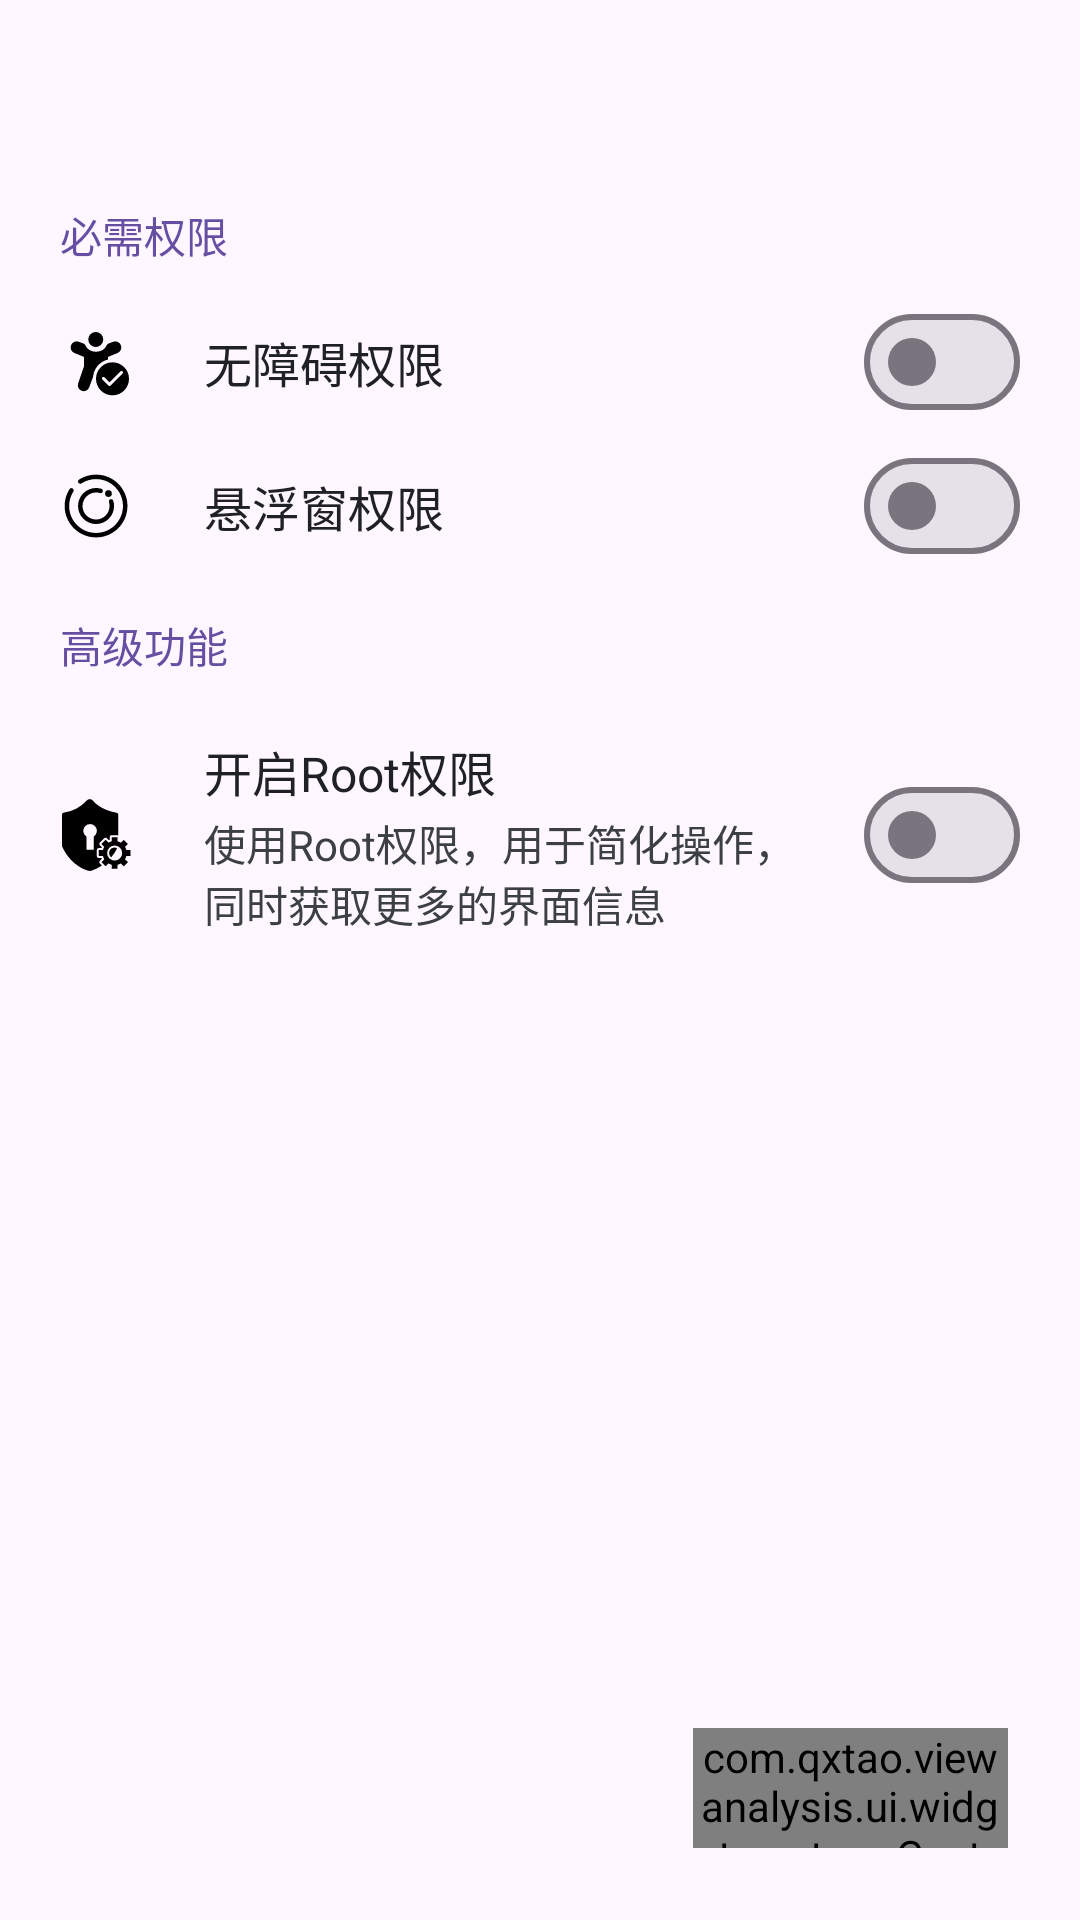

Produce the Android XML layout that renders to this screen, including the resource entries it uses.
<!-- AndroidManifest.xml: application theme Theme.ViewAnalysis -->
<!-- res/layout/activity_main.xml -->
<?xml version="1.0" encoding="utf-8"?>
<RelativeLayout xmlns:android="http://schemas.android.com/apk/res/android"
    xmlns:tools="http://schemas.android.com/tools"
    android:layout_width="match_parent"
    android:layout_height="match_parent"
    android:fitsSystemWindows="true"
    android:orientation="vertical"
    tools:context=".ui.activity.MainActivity">

    <LinearLayout
        android:id="@+id/ll_root_frame"
        android:layout_height="match_parent"
        android:layout_width="match_parent"
        android:orientation="vertical">

        <include
            android:id="@+id/include_title_bar_first"
            layout="@layout/include_title_bar_first"/>

        <androidx.core.widget.NestedScrollView
            android:layout_width="match_parent"
            android:layout_height="match_parent" >

            <LinearLayout
                android:layout_width="match_parent"
                android:layout_height="match_parent"
                android:orientation="vertical">

                <TextView
                    android:layout_width="match_parent"
                    android:layout_height="wrap_content"
                    android:textColor="@color/colorPrimary"
                    android:paddingStart="20dp"
                    android:paddingEnd="0dp"
                    android:paddingTop="12dp"
                    android:paddingBottom="8dp"
                    android:text="@string/required_permission"/>

                <RelativeLayout
                    android:id="@+id/rl_accessibility_permission"
                    android:layout_width="match_parent"
                    android:layout_height="wrap_content"
                    android:background="@drawable/bg_ripple_r0"
                    android:clickable="true"
                    android:focusable="true"
                    android:gravity="center"
                    android:orientation="horizontal">

                    <ImageView
                        android:id="@+id/iv_accessibility"
                        android:layout_width="24dp"
                        android:layout_height="24dp"
                        android:src="@drawable/ic_accessibility"
                        android:layout_alignParentStart="true"
                        android:layout_marginStart="20dp"
                        android:layout_marginEnd="24dp"
                        android:layout_centerVertical="true"
                        android:scaleType="centerCrop" />

                    <LinearLayout
                        android:id="@+id/ll_accessibility"
                        android:layout_width="match_parent"
                        android:layout_height="wrap_content"
                        android:layout_marginTop="12dp"
                        android:layout_marginBottom="12dp"
                        android:layout_toEndOf="@+id/iv_accessibility"
                        android:layout_toStartOf="@+id/st_accessibility"
                        android:layout_centerVertical="true"
                        android:orientation="vertical">

                        <TextView
                            android:id="@+id/tv_accessibility"
                            android:text="@string/accessibility_permission"
                            android:textColor="@color/firstTextColor"
                            android:layout_width="match_parent"
                            android:layout_height="wrap_content"
                            android:textSize="16sp"/>

                    </LinearLayout>

                    <com.google.android.material.materialswitch.MaterialSwitch
                        android:id="@+id/st_accessibility"
                        android:layout_alignParentEnd="true"
                        android:layout_marginStart="16dp"
                        android:layout_marginEnd="20dp"
                        android:layout_centerVertical="true"
                        android:layout_width="wrap_content"
                        android:layout_height="wrap_content"/>


                </RelativeLayout>

                <RelativeLayout
                    android:id="@+id/rl_float_window_permission"
                    android:layout_width="match_parent"
                    android:layout_height="wrap_content"
                    android:background="@drawable/bg_ripple_r0"
                    android:clickable="true"
                    android:focusable="true"
                    android:gravity="center"
                    android:orientation="horizontal">

                    <ImageView
                        android:id="@+id/iv_float_window"
                        android:layout_width="24dp"
                        android:layout_height="24dp"
                        android:src="@drawable/ic_float_window"
                        android:layout_alignParentStart="true"
                        android:layout_marginStart="20dp"
                        android:layout_marginEnd="24dp"
                        android:layout_centerVertical="true"
                        android:scaleType="centerCrop" />

                    <LinearLayout
                        android:id="@+id/ll_float_window"
                        android:layout_width="match_parent"
                        android:layout_height="wrap_content"
                        android:layout_marginTop="12dp"
                        android:layout_marginBottom="12dp"
                        android:layout_toEndOf="@+id/iv_float_window"
                        android:layout_toStartOf="@+id/st_float_window"
                        android:layout_centerVertical="true"
                        android:orientation="vertical">

                        <TextView
                            android:id="@+id/tv_float_window"
                            android:text="@string/float_window_permission"
                            android:textColor="@color/firstTextColor"
                            android:layout_width="match_parent"
                            android:layout_height="wrap_content"
                            android:textSize="16sp"/>

                    </LinearLayout>

                    <com.google.android.material.materialswitch.MaterialSwitch
                        android:id="@+id/st_float_window"
                        android:layout_alignParentEnd="true"
                        android:layout_marginStart="16dp"
                        android:layout_marginEnd="20dp"
                        android:layout_centerVertical="true"
                        android:layout_width="wrap_content"
                        android:layout_height="wrap_content"/>

                </RelativeLayout>

                <TextView
                    android:layout_width="match_parent"
                    android:layout_height="wrap_content"
                    android:textColor="@color/colorPrimary"
                    android:paddingStart="20dp"
                    android:paddingEnd="0dp"
                    android:paddingTop="12dp"
                    android:paddingBottom="8dp"
                    android:text="@string/advanced_function"/>

                <RelativeLayout
                    android:id="@+id/rl_root_permission"
                    android:layout_width="match_parent"
                    android:layout_height="wrap_content"
                    android:background="@drawable/bg_ripple_r0"
                    android:clickable="true"
                    android:focusable="true"
                    android:gravity="center"
                    android:orientation="horizontal">

                    <ImageView
                        android:id="@+id/iv_root_permission"
                        android:layout_width="24dp"
                        android:layout_height="24dp"
                        android:src="@drawable/ic_root_permission"
                        android:layout_alignParentStart="true"
                        android:layout_marginStart="20dp"
                        android:layout_marginEnd="24dp"
                        android:layout_centerVertical="true"
                        android:scaleType="centerCrop" />

                    <LinearLayout
                        android:id="@+id/ll_root_permission"
                        android:layout_width="match_parent"
                        android:layout_height="wrap_content"
                        android:layout_marginTop="12dp"
                        android:layout_marginBottom="12dp"
                        android:layout_toEndOf="@+id/iv_root_permission"
                        android:layout_toStartOf="@+id/st_root"
                        android:layout_centerVertical="true"
                        android:orientation="vertical">

                        <TextView
                            android:id="@+id/tv_root_permission_title"
                            android:text="@string/root_permission_title"
                            android:paddingBottom="2dp"
                            android:textColor="@color/firstTextColor"
                            android:layout_width="match_parent"
                            android:layout_height="wrap_content"
                            android:textSize="16sp"/>

                        <TextView
                            android:id="@+id/tv_root_permission_content"
                            android:text="@string/root_permission_content"
                            android:textColor="@color/secondTextColor"
                            android:layout_width="match_parent"
                            android:layout_height="wrap_content"
                            android:textSize="14sp"/>

                    </LinearLayout>

                    <com.google.android.material.materialswitch.MaterialSwitch
                        android:id="@+id/st_root"
                        android:layout_alignParentEnd="true"
                        android:layout_marginStart="16dp"
                        android:layout_marginEnd="20dp"
                        android:layout_centerVertical="true"
                        android:layout_width="wrap_content"
                        android:layout_height="wrap_content"/>

                </RelativeLayout>

            </LinearLayout>

        </androidx.core.widget.NestedScrollView>

    </LinearLayout>

    <com.example.viewanalysis.ui.widget.custom.CustomToggleButton
        android:id="@+id/bt_service_control"
        android:textColor="@color/white"
        android:background="@color/trans"
        android:textOn="@string/stop_service"
        android:layout_alignParentEnd="true"
        android:layout_alignParentBottom="true"
        android:layout_marginEnd="24dp"
        android:layout_marginBottom="24dp"
        android:layout_width="105dp"
        android:layout_height="40dp"
        android:textOff="@string/start_service" />

</RelativeLayout>
<!-- res/layout/include_title_bar_first.xml (included above) -->
<?xml version="1.0" encoding="utf-8"?>
<RelativeLayout xmlns:android="http://schemas.android.com/apk/res/android" xmlns:tools="http://schemas.android.com/tools"
    android:layout_width="match_parent"
    android:layout_height="56dp"
    android:paddingStart="20dp"
    android:paddingEnd="10dp" >

    <TextView
        android:layout_width="wrap_content"
        android:layout_height="wrap_content"
        android:maxLines="1"
        android:ellipsize="end"
        android:layout_marginEnd="44dp"
        android:layout_centerVertical="true"
        android:textColor="@color/firstTextColor"
        android:textSize="20sp"
        android:id="@+id/tv_title" />

    <ImageButton
        tools:ignore="SpeakableTextPresentCheck|TouchTargetSizeCheck"
        android:id="@+id/iv_more_button"
        android:layout_width="36dp"
        android:layout_height="36dp"
        android:layout_centerVertical="true"
        android:layout_alignParentEnd="true"
        android:tooltipText="@string/more"
        android:background="@drawable/bg_ripple_r18"
        android:src="@drawable/ic_more"/>

</RelativeLayout>
<!-- resources referenced by this layout -->
<resources>
  <color name="colorPrimary">#FF664FA2</color>
  <color name="firstTextColor">#FF202124</color>
  <color name="secondTextColor">#FF3C4043</color>
  <color name="trans">#00000000</color>
  <color name="white">#FFFFFFFF</color>
  <!-- drawable bg_ripple_r0 (drawable) -->
  <?xml version="1.0" encoding="utf-8"?>
  <ripple xmlns:android="http://schemas.android.com/apk/res/android"
      android:color="@color/rippleColor">
      <item android:id="@android:id/mask">
          <shape android:shape="rectangle">
              <corners
                  android:bottomLeftRadius="0dp"
                  android:bottomRightRadius="0dp"
                  android:topLeftRadius="0dp"
                  android:topRightRadius="0dp" />
              <solid android:color="#000000" />
          </shape>
      </item>
  </ripple>
  <!-- drawable bg_ripple_r18 (drawable-night) -->
  <?xml version="1.0" encoding="utf-8"?>
  <ripple xmlns:android="http://schemas.android.com/apk/res/android"
      android:color="@color/rippleColor">
      <item android:id="@android:id/mask">
          <shape android:shape="rectangle">
              <corners
                  android:bottomLeftRadius="18dp"
                  android:bottomRightRadius="18dp"
                  android:topLeftRadius="18dp"
                  android:topRightRadius="18dp" />
              <solid android:color="#AAAAAA" />
          </shape>
      </item>
  </ripple>
  <!-- drawable ic_more (drawable-night) -->
  <vector android:height="20dp" android:viewportHeight="96"
      android:viewportWidth="96" android:width="20dp" xmlns:android="http://schemas.android.com/apk/res/android">
      <group>
          <clip-path android:pathData="M0,0h96v96h-96z"/>
          <path android:fillColor="#ffffffff" android:pathData="M47.5,23C42.806,23 39,19.194 39,14.5 39,9.806 42.806,6 47.5,6 52.194,6 56,9.806 56,14.5 56,19.194 52.194,23 47.5,23Z"/>
          <path android:fillColor="#ffffffff" android:pathData="M47.5,56C42.806,56 39,52.194 39,47.5 39,42.806 42.806,39 47.5,39 52.194,39 56,42.806 56,47.5 56,52.194 52.194,56 47.5,56Z"/>
          <path android:fillColor="#ffffffff" android:pathData="M47.5,89C42.806,89 39,85.194 39,80.5 39,75.806 42.806,72 47.5,72 52.194,72 56,75.806 56,80.5 56,85.194 52.194,89 47.5,89Z"/>
      </group>
  </vector>
  <string name="accessibility_permission">无障碍权限</string>
  <string name="advanced_function">高级功能</string>
  <string name="float_window_permission">悬浮窗权限</string>
  <string name="more">更多</string>
  <string name="required_permission">必需权限</string>
  <string name="root_permission_content">使用Root权限，用于简化操作，同时获取更多的界面信息</string>
  <string name="root_permission_title">开启Root权限</string>
  <string name="start_service">开启服务</string>
  <string name="stop_service">停止服务</string>
  <style name="Theme.ViewAnalysis" parent="Base.Theme.ViewAnalysis">
          <item name="android:windowLightStatusBar">true</item>
          <item name="android:statusBarColor">@color/trans</item>
          <item name="android:navigationBarColor">@color/trans</item>
          <item name="android:windowLayoutInDisplayCutoutMode">shortEdges</item>
      </style>
  <color name="rippleColor">#253C4043</color>
  <style name="Base.Theme.ViewAnalysis" parent="Theme.Material3.DayNight.NoActionBar">
          
      </style>
</resources>
